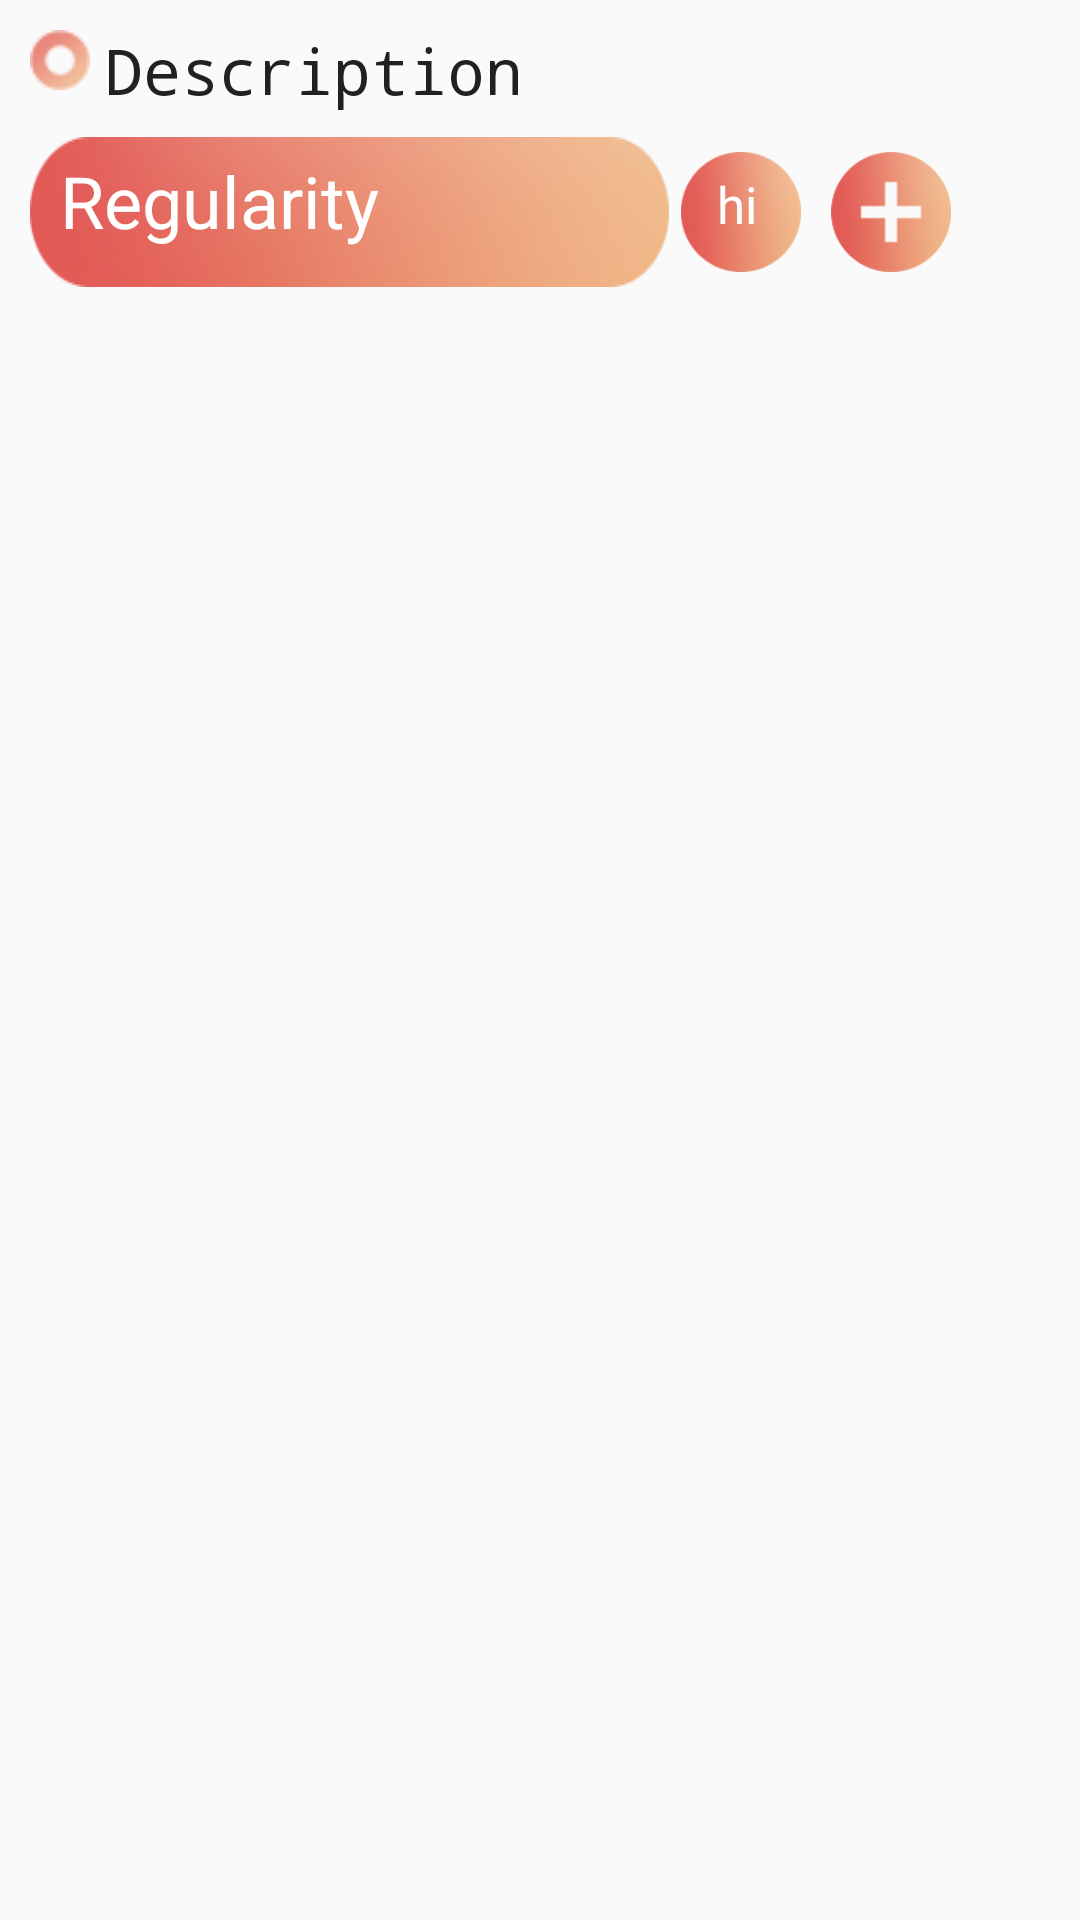

Here is an Android app screen rendered from its layout file. Give the layout XML and the strings, colors and styles it references.
<!-- AndroidManifest.xml: application theme AppTheme -->
<!-- res/layout/list_view_habit1.xml -->
<?xml version="1.0" encoding="utf-8"?>
<RelativeLayout xmlns:android="http://schemas.android.com/apk/res/android"
    xmlns:app="http://schemas.android.com/apk/res-auto"
    android:layout_width="wrap_content"
    android:layout_height="wrap_content"
    android:descendantFocusability="blocksDescendants"
    android:orientation="horizontal"
    android:padding="10dp">

    <LinearLayout
        android:layout_width="120dp"
        android:layout_height="40dp"
        android:layout_alignBottom="@+id/linearLayout"
        android:layout_alignParentEnd="true"
        android:layout_marginEnd="3dp"
        android:layout_marginBottom="5dp"
        android:orientation="horizontal">

        <TextView
            android:id="@+id/count"
            android:layout_width="40dp"
            android:layout_height="40dp"
            android:background="@drawable/counter_background"
            android:paddingLeft="12dp"
            android:paddingTop="6dp"
            android:text="hi"
            android:textColor="#fff"
            android:textSize="17sp" />


        <ImageButton
            android:id="@+id/addCount"
            android:layout_width="40dp"
            android:layout_height="40dp"
            android:layout_alignParentTop="true"
            android:layout_alignParentEnd="true"
            android:layout_marginLeft="10dp"
            android:adjustViewBounds="true"
            android:background="@null"
            android:scaleType="fitCenter"
            android:src="@drawable/add_counter_button" />

    </LinearLayout>

    <LinearLayout
        android:id="@+id/linearLayout"
        android:layout_width="wrap_content"
        android:layout_height="wrap_content"
        android:layout_marginEnd="81dp"
        android:orientation="vertical">


        <LinearLayout
            android:layout_width="wrap_content"
            android:layout_height="wrap_content"
            android:layout_marginBottom="3dp"
            android:orientation="horizontal">

            <ImageView
                android:id="@+id/imageView"

                android:layout_width="wrap_content"
                android:layout_height="wrap_content"

                android:src="@drawable/bad_habit_circle" />

            <TextView
                android:id="@+id/regularity"
                android:layout_width="wrap_content"
                android:layout_height="wrap_content"
                android:layout_marginLeft="5dp"
                android:layout_marginTop="-1dp"
                android:layout_marginBottom="5dp"
                android:text="Description"
                android:textColor="#212121"
                android:textSize="21sp"
                android:typeface="monospace" />
        </LinearLayout>

        <TextView
            android:id="@+id/description"
            android:layout_width="213dp"
            android:layout_height="50dp"
            android:background="@drawable/daily_background"
            android:paddingLeft="10dp"
            android:paddingTop="5dp"
            android:text="Regularity "
            android:textColor="#FFF"
            android:textSize="24sp" />
    </LinearLayout>


</RelativeLayout>
<!-- resources referenced by this layout -->
<resources>
  <!-- drawable add_counter_button: png bitmap (drawable, 12153 bytes) -->
  <!-- drawable bad_habit_circle: png bitmap (drawable, 2285 bytes) -->
  <!-- drawable counter_background: png bitmap (drawable, 11870 bytes) -->
  <!-- drawable daily_background: png bitmap (drawable, 24063 bytes) -->
  <style name="AppTheme" parent="Theme.AppCompat.Light.DarkActionBar">
          
          <item name="colorPrimary">@color/colorPrimary</item>
          <item name="colorPrimaryDark">@color/colorPrimaryDark</item>
          <item name="colorAccent">@color/colorAccent</item>
      </style>
  <color name="colorPrimary">#F0514B</color>
  <color name="colorPrimaryDark">#C0403C</color>
  <color name="colorAccent"> #C0403C</color>
</resources>
